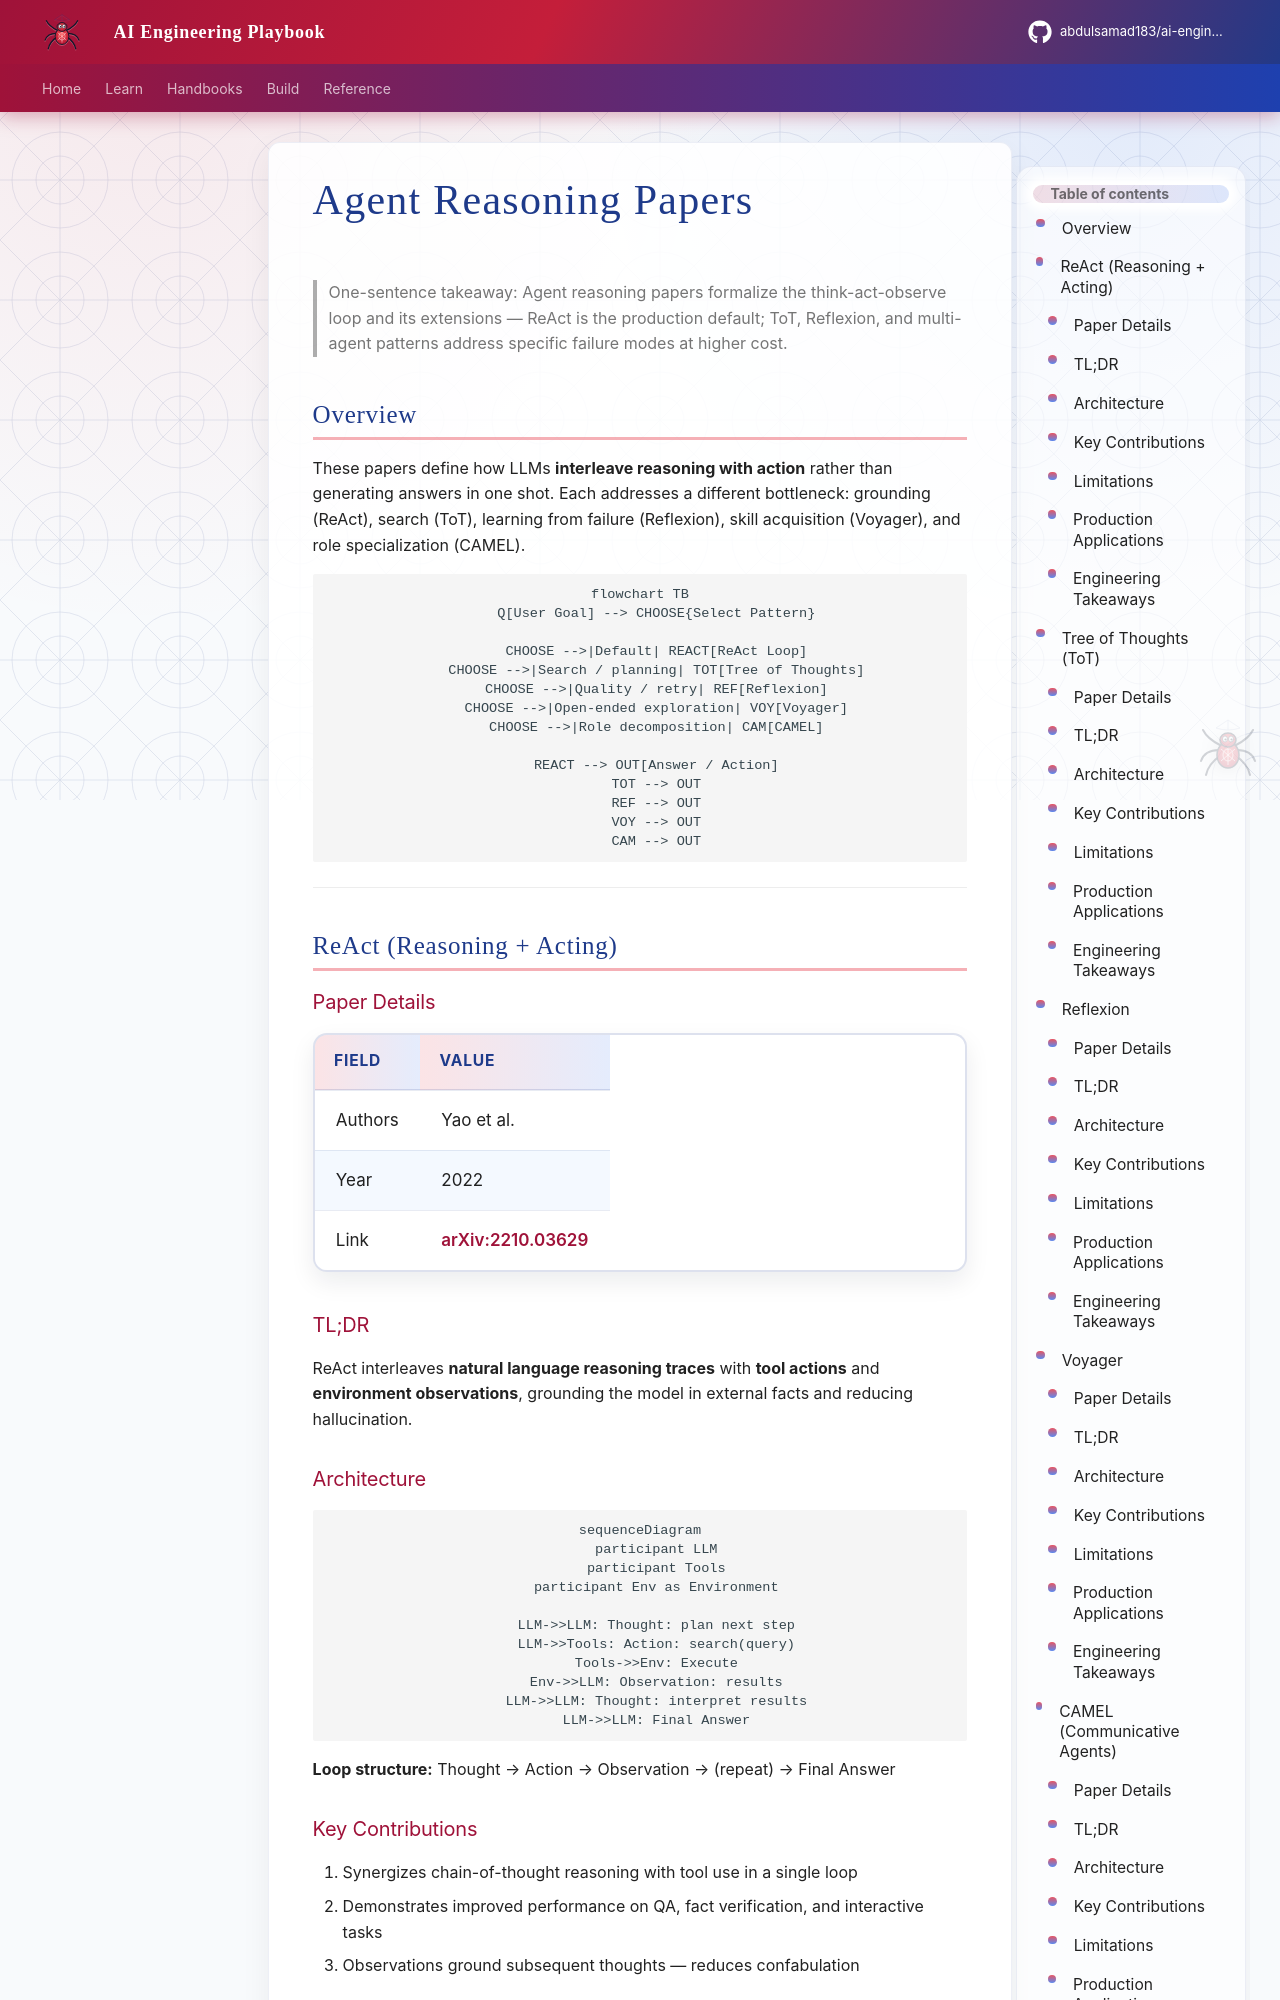

repository: abdulsamad183/ai-engineering-playbook · page: domains/papers/agent-reasoning-papers/index.html · generator: mkdocs

---
title: "Agent Reasoning Papers"
description: "Engineering guide to ReAct, Tree of Thoughts, Reflexion, Voyager, and CAMEL — architectures, limitations, and production applications."
domain: papers
tags: [paper, agents, ReAct, ToT, Reflexion, Voyager, CAMEL]
status: published
created: 2026-07-13
updated: 2026-07-13
version: "1.0"
related:
  - ../ai-agents/agent-reasoning-patterns.md
  - swe-agent.md
  - research-comparison-guides.md
keywords: [ReAct, tree of thoughts, reflexion, voyager, CAMEL, agent reasoning]
author: hp
---

# Agent Reasoning Papers

> One-sentence takeaway: Agent reasoning papers formalize the think-act-observe loop and its extensions — ReAct is the production default; ToT, Reflexion, and multi-agent patterns address specific failure modes at higher cost.

## Overview

These papers define how LLMs **interleave reasoning with action** rather than generating answers in one shot. Each addresses a different bottleneck: grounding (ReAct), search (ToT), learning from failure (Reflexion), skill acquisition (Voyager), and role specialization (CAMEL).

```mermaid
flowchart TB
    Q[User Goal] --> CHOOSE{Select Pattern}

    CHOOSE -->|Default| REACT[ReAct Loop]
    CHOOSE -->|Search / planning| TOT[Tree of Thoughts]
    CHOOSE -->|Quality / retry| REF[Reflexion]
    CHOOSE -->|Open-ended exploration| VOY[Voyager]
    CHOOSE -->|Role decomposition| CAM[CAMEL]

    REACT --> OUT[Answer / Action]
    TOT --> OUT
    REF --> OUT
    VOY --> OUT
    CAM --> OUT
```

---

## ReAct (Reasoning + Acting)

### Paper Details

| Field | Value |
|-------|-------|
| Authors | Yao et al. |
| Year | 2022 |
| Link | [arXiv:2210.03629](https://arxiv.org/abs/2210.03629) |

### TL;DR

ReAct interleaves **natural language reasoning traces** with **tool actions** and **environment observations**, grounding the model in external facts and reducing hallucination.
